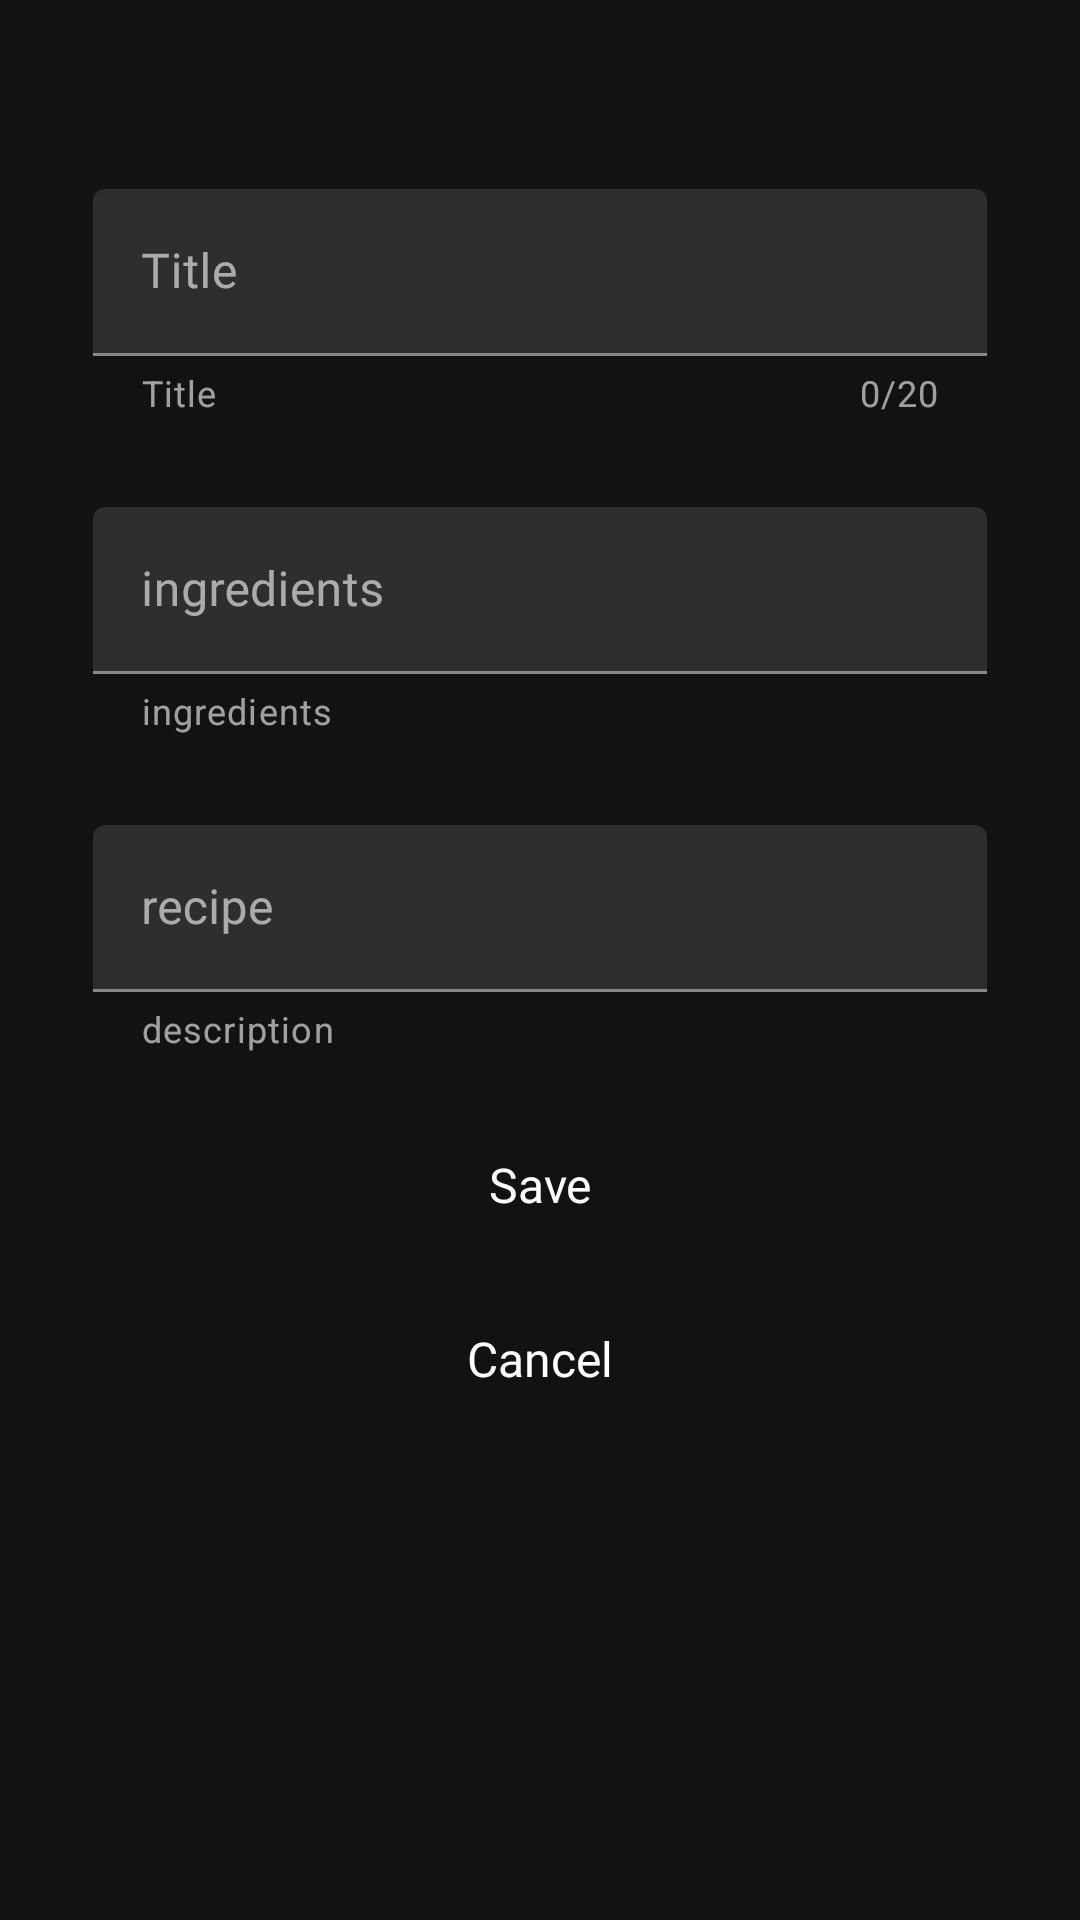

This screen was rendered from an Android layout file. Write that file and the resources it references.
<!-- AndroidManifest.xml: application theme Theme.SaladBowl -->
<!-- res/layout/activity_create_recipe.xml -->
<?xml version="1.0" encoding="utf-8"?>
<androidx.coordinatorlayout.widget.CoordinatorLayout xmlns:android="http://schemas.android.com/apk/res/android"
    xmlns:app="http://schemas.android.com/apk/res-auto"
    xmlns:tools="http://schemas.android.com/tools"
    android:layout_width="match_parent"
    android:layout_height="match_parent"
    android:padding="16dp"
    tools:context=".cleancode.application.presentation.createNewRecipe.CreateRecipeActivity">

    <LinearLayout
        android:layout_width="match_parent"
        android:layout_height="match_parent"
        android:orientation="vertical">


        <ImageView
            android:id="@+id/salad_imageview"
            android:alpha="0.3"
            android:layout_width="wrap_content"
            android:layout_height="wrap_content"
            android:layout_gravity="center"
            android:layout_margin="16dp"
            android:contentDescription="@null"
            android:src="@drawable/ic_emptyphoto" />

        <com.google.android.material.textfield.TextInputLayout
            android:layout_width="match_parent"
            android:layout_height="wrap_content"
            android:layout_margin="5dp"
            android:hint="@string/title"
            android:padding="10dp"
            app:counterEnabled="true"
            app:counterMaxLength="20"
            app:endIconMode="clear_text"
            android:fontFamily="@font/didact_gothic"
            app:errorEnabled="true"
            app:helperText="Title">

            <com.google.android.material.textfield.TextInputEditText
                android:id="@+id/title_fld"
                android:layout_width="match_parent"
                android:fontFamily="@font/didact_gothic"
                android:layout_height="wrap_content" />

        </com.google.android.material.textfield.TextInputLayout>

        <com.google.android.material.textfield.TextInputLayout
            android:fontFamily="@font/didact_gothic"
            android:layout_width="match_parent"
            android:layout_height="wrap_content"
            android:layout_margin="5dp"
            android:hint="@string/ingredients"
            android:padding="10dp"

            app:endIconMode="clear_text"
            app:helperText="ingredients">

            <com.google.android.material.textfield.TextInputEditText
                android:id="@+id/ingredients_Fld"

                android:layout_width="match_parent"
                android:fontFamily="@font/didact_gothic"
                android:layout_height="wrap_content" />

        </com.google.android.material.textfield.TextInputLayout>

        <com.google.android.material.textfield.TextInputLayout
            android:layout_width="match_parent"
            android:fontFamily="@font/didact_gothic"
            android:layout_height="wrap_content"
            android:layout_margin="5dp"
            android:hint="@string/description"
            android:padding="10dp"
            app:endIconMode="clear_text"
            app:helperText="description">

            <com.google.android.material.textfield.TextInputEditText
                android:id="@+id/description_Fld"

                android:layout_width="match_parent"
                android:fontFamily="@font/didact_gothic"
                android:layout_height="wrap_content" />

        </com.google.android.material.textfield.TextInputLayout>

        <Button
            android:id="@+id/saveButton"
            style="@style/Widget.Material3.Button.ElevatedButton"
            android:layout_width="match_parent"
            android:layout_height="wrap_content"
            android:layout_margin="5dp"
            android:fontFamily="@font/didact_gothic"
            android:padding="10dp"
            android:text="@string/save"
            android:textColor="@color/white"
            android:textSize="16sp"
            app:helperText="ingredients" />

        <Button
            android:id="@+id/cancelButton"
            style="@style/Widget.Material3.Button.ElevatedButton"
            android:layout_width="match_parent"
            android:layout_height="wrap_content"
            android:layout_margin="5dp"
            android:fontFamily="@font/didact_gothic"
            android:padding="10dp"
            android:text="@string/cancel"
            android:textColor="@color/white"
            android:textSize="16sp" />


    </LinearLayout>


</androidx.coordinatorlayout.widget.CoordinatorLayout>
<!-- resources referenced by this layout -->
<resources>
  <color name="white">#FFFFFFFF</color>
  <string name="cancel">Cancel</string>
  <string name="description">recipe</string>
  <string name="ingredients">ingredients</string>
  <string name="save">Save</string>
  <string name="title">Title</string>
  <style name="Theme.SaladBowl" parent="Base.Theme.SaladBowl">
  
          <item name="android:statusBarColor">@color/buttonColor</item>
          <item name="android:navigationBarColor">@color/buttonColor</item>
  
  
      </style>
  <style name="Base.Theme.SaladBowl" parent="Theme.MaterialComponents.NoActionBar">
          
          
      </style>
  <color name="buttonColor">#592520</color>
</resources>
